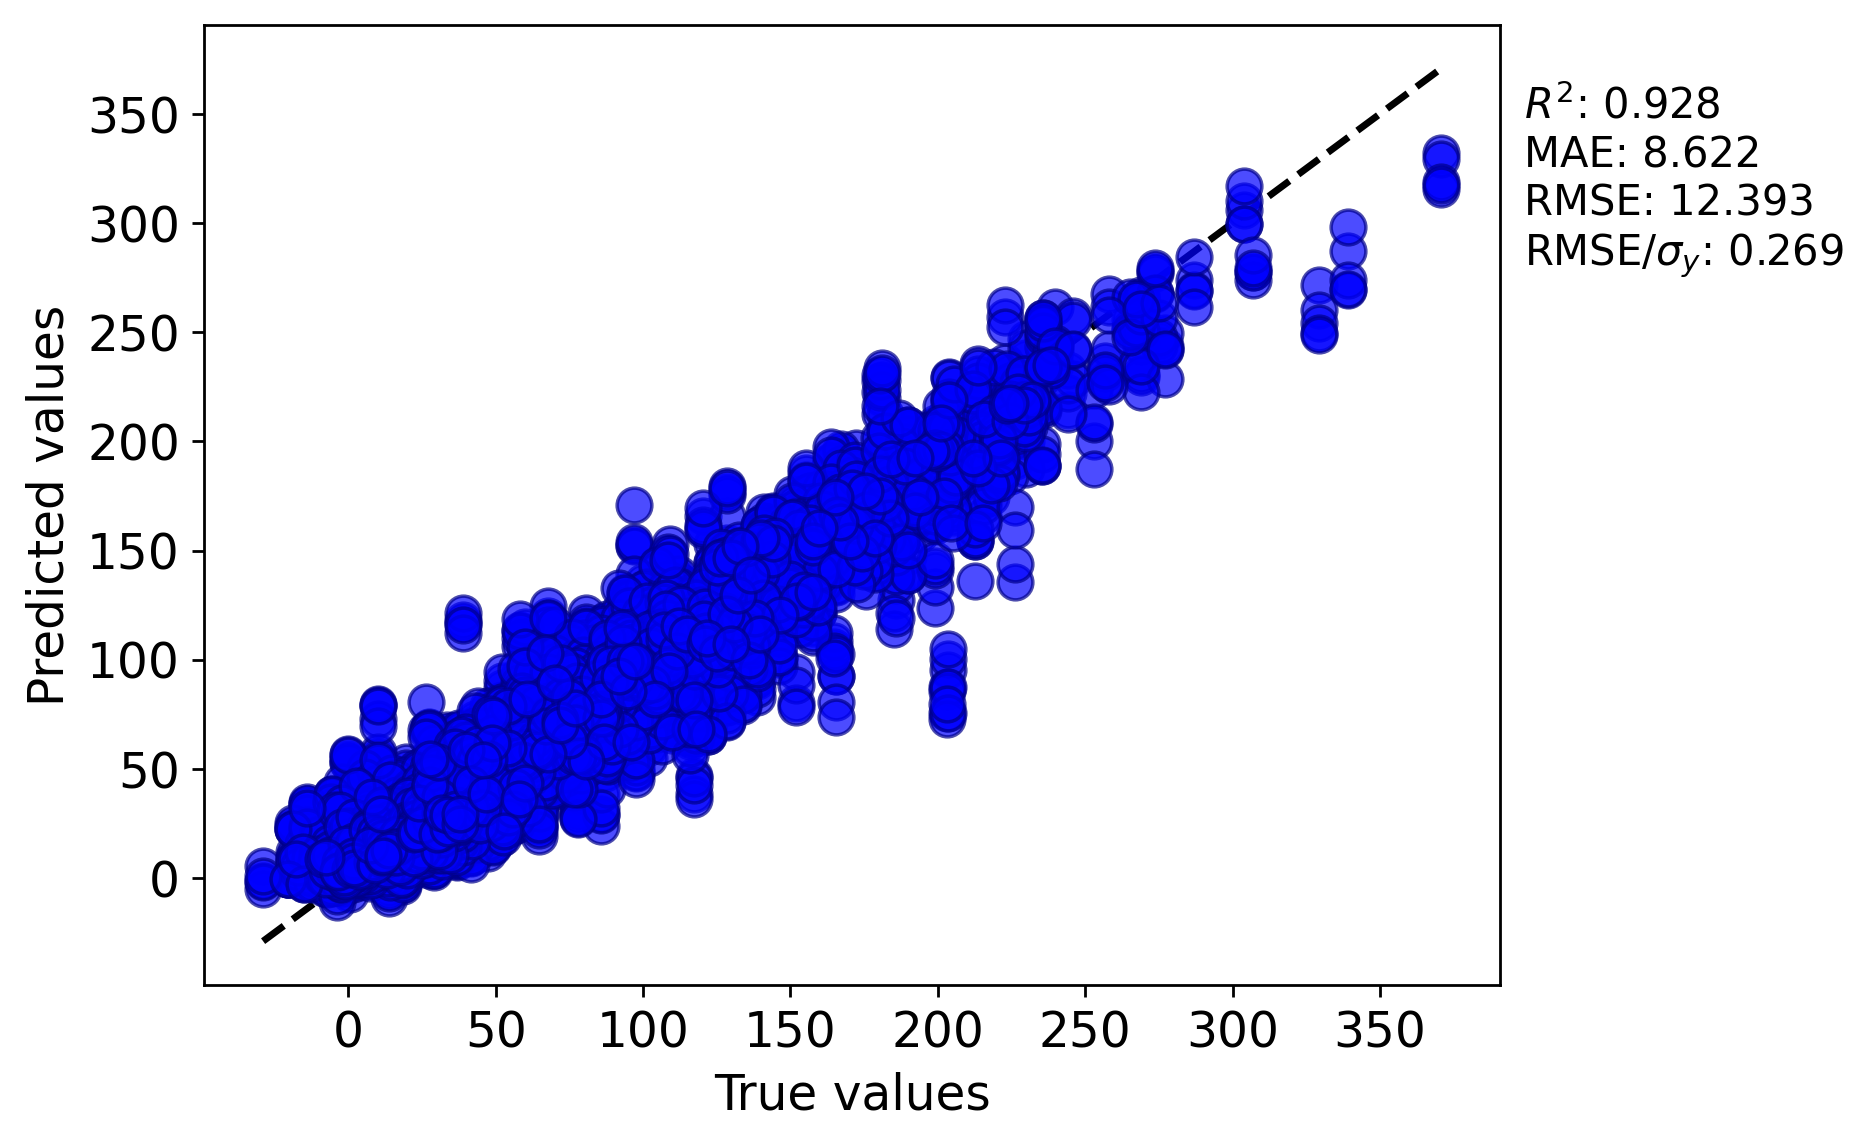

Data behind this chart, as committed beside it:
y true, y pred
19.28, 11.11
4.389, 10.6
12.22, 21.34
29.39, 37.89
8.944, 7.644
21.06, 10.6
13.33, 12.98
-8.778, 10.85
27.22, 21.68
34.0, 27.03
78.72, 84.78
76.67, 55
100.1, 73.39
103.6, 102.6
13.33, 17.39
31.11, 33.01
10.11, 17.39
35.44, 40.62
27.5, 15.62
22.28, 17.75
1.389, 12.32
25.03, 15.05
-18.33, 11.69
70.56, 61.48
43.33, 46.09
47.78, 51.29
58.89, 65.11
58.33, 51.29
52.78, 65.11
31.11, 36.21
53.33, 67.14
14.39, 25.04
14.5, 7.477
25.11, 20.88
36.78, 7.116
25.67, 22.17
104.1, 105.9
142.3, 144.1
59.33, 71.91
110.2, 122.4
42.84, 64.03
10.0, 10.12
-15.56, 17.45
3.889, 14.53
-7.444, 3.151
13.0, 8.021
13.94, 27.12
23.06, 25.84
6.22, 9.619
21.67, 25.77
56.67, 52.01
45.56, 48.29
94.22, 86.81
70.0, 101.4
76.67, 86.37
22.78, 31.2
40.0, 40.95
56.11, 37.14
40.95, 34.71
2.778, 12.42
... 22,615 more rows
